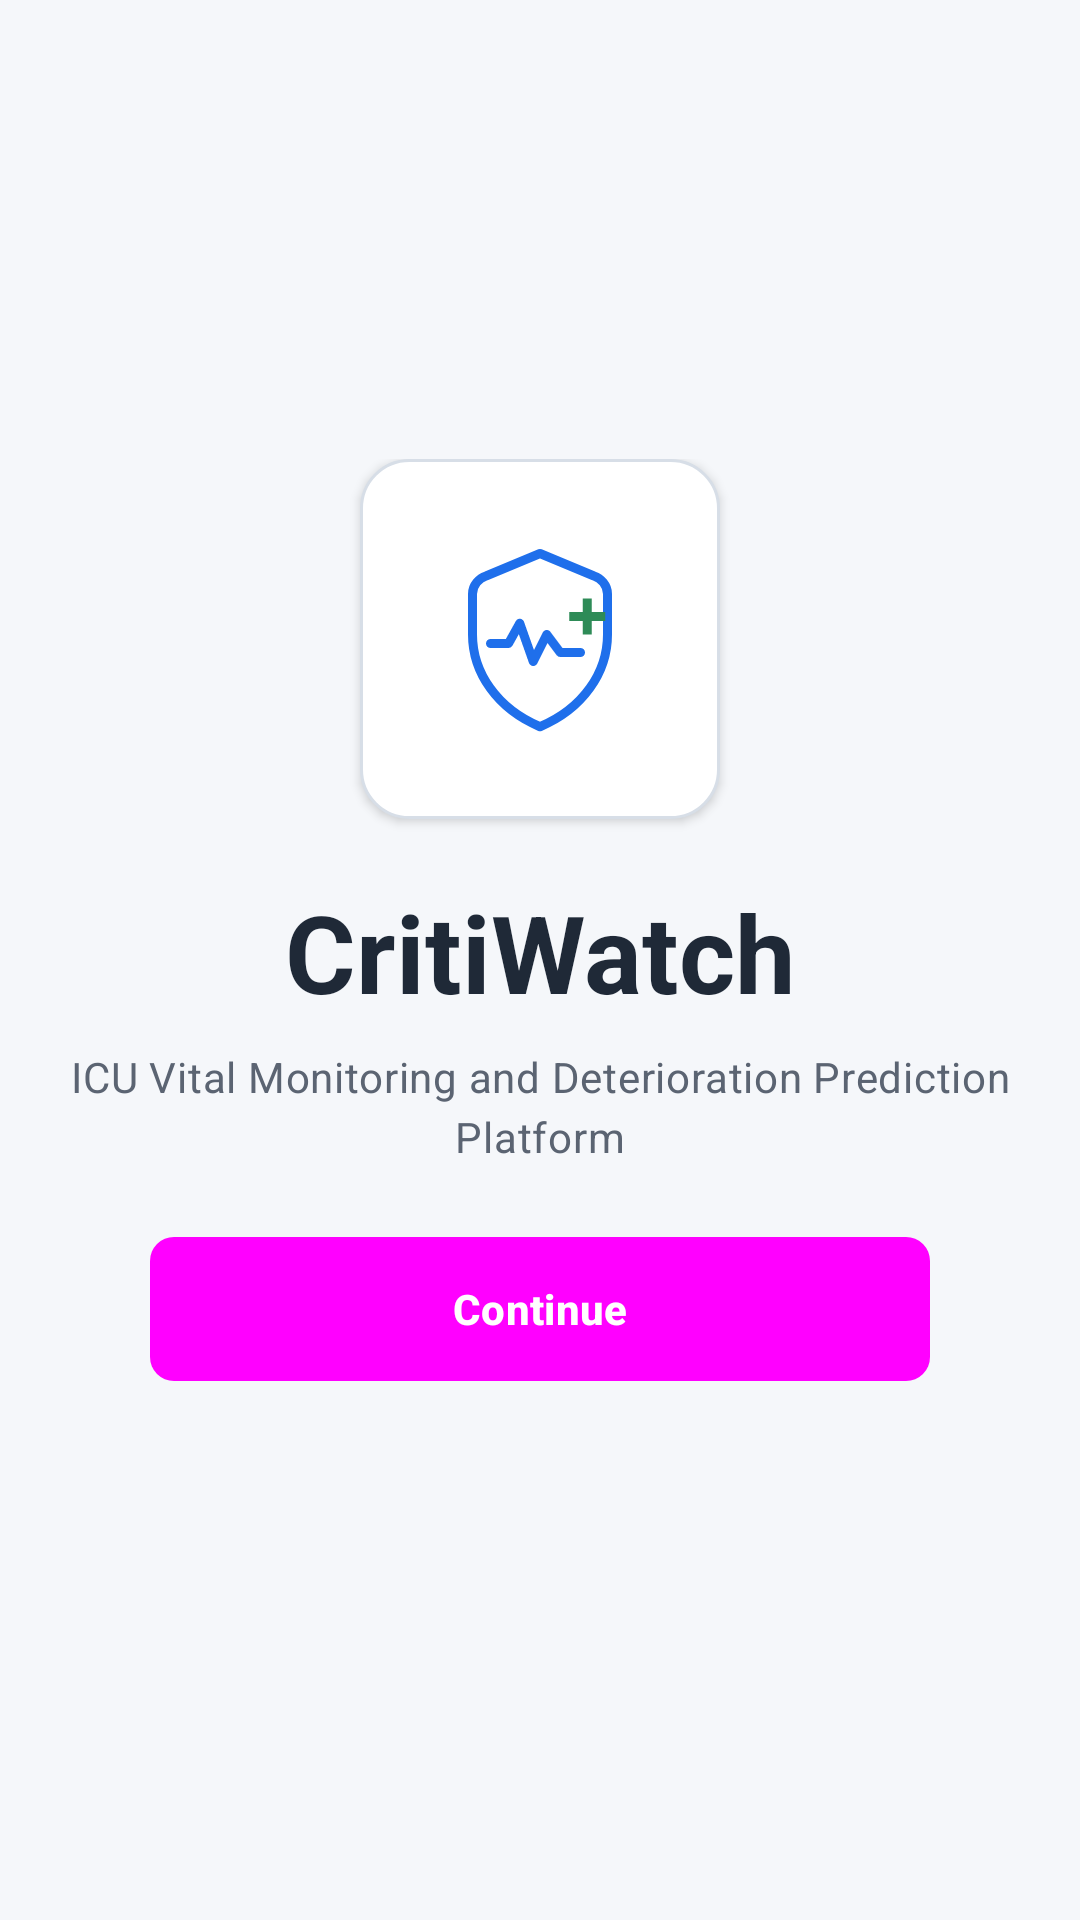

This screen was rendered from an Android layout file. Write that file and the resources it references.
<!-- AndroidManifest.xml: application theme Theme.CritiWatch -->
<!-- res/layout/activity_splash.xml -->
<?xml version="1.0" encoding="utf-8"?>
<androidx.constraintlayout.widget.ConstraintLayout xmlns:android="http://schemas.android.com/apk/res/android"
    xmlns:app="http://schemas.android.com/apk/res-auto"
    xmlns:tools="http://schemas.android.com/tools"
    android:layout_width="match_parent"
    android:layout_height="match_parent"
    android:id="@+id/main"
    android:background="@color/background"
    tools:context="com.example.critiwatch.SplashActivity">

    <androidx.constraintlayout.widget.ConstraintLayout
        android:id="@+id/splashContent"
        android:layout_width="0dp"
        android:layout_height="wrap_content"
        android:paddingHorizontal="@dimen/spacing_xl"
        app:layout_constraintBottom_toBottomOf="parent"
        app:layout_constraintEnd_toEndOf="parent"
        app:layout_constraintStart_toStartOf="parent"
        app:layout_constraintTop_toTopOf="parent"
        app:layout_constraintVertical_bias="0.46"
        app:layout_constraintWidth_max="360dp">

        <FrameLayout
            android:id="@+id/logoContainer"
            android:layout_width="120dp"
            android:layout_height="120dp"
            android:background="@drawable/bg_splash_logo_container"
            android:elevation="@dimen/card_elevation"
            android:padding="24dp"
            app:layout_constraintEnd_toEndOf="parent"
            app:layout_constraintStart_toStartOf="parent"
            app:layout_constraintTop_toTopOf="parent">

            <ImageView
                android:id="@+id/ivLogo"
                android:layout_width="match_parent"
                android:layout_height="match_parent"
                android:contentDescription="@string/splash_logo_cd"
                android:src="@drawable/ic_critiwatch_logo" />
        </FrameLayout>

        <TextView
            android:id="@+id/tvAppTitle"
            style="@style/TextAppearance.CritiWatch.Header"
            android:layout_width="wrap_content"
            android:layout_height="wrap_content"
            android:layout_marginTop="@dimen/spacing_xl"
            android:text="@string/app_name"
            android:textSize="36sp"
            app:layout_constraintEnd_toEndOf="parent"
            app:layout_constraintStart_toStartOf="parent"
            app:layout_constraintTop_toBottomOf="@id/logoContainer" />

        <TextView
            android:id="@+id/tvAppSubtitle"
            style="@style/TextAppearance.CritiWatch.Secondary"
            android:layout_width="0dp"
            android:layout_height="wrap_content"
            android:layout_marginTop="@dimen/spacing_sm"
            android:gravity="center"
            android:text="@string/splash_subtitle"
            android:textSize="@dimen/text_body"
            app:layout_constraintEnd_toEndOf="parent"
            app:layout_constraintStart_toStartOf="parent"
            app:layout_constraintTop_toBottomOf="@id/tvAppTitle" />

        <Button
            android:id="@+id/btnContinue"
            style="@style/Widget.CritiWatch.Button"
            android:layout_width="0dp"
            android:layout_height="@dimen/button_height"
            android:layout_marginTop="@dimen/spacing_xxl"
            android:text="@string/splash_continue"
            android:textStyle="bold"
            app:layout_constraintEnd_toEndOf="parent"
            app:layout_constraintHorizontal_bias="0.5"
            app:layout_constraintStart_toStartOf="parent"
            app:layout_constraintTop_toBottomOf="@id/tvAppSubtitle"
            app:layout_constraintWidth_max="260dp"
            app:layout_constraintWidth_min="180dp" />

    </androidx.constraintlayout.widget.ConstraintLayout>

</androidx.constraintlayout.widget.ConstraintLayout>
<!-- resources referenced by this layout -->
<resources>
  <color name="background">#F5F7FA</color>
  <dimen name="button_height">48dp</dimen>
  <dimen name="card_elevation">2dp</dimen>
  <dimen name="spacing_sm">8dp</dimen>
  <dimen name="spacing_xl">20dp</dimen>
  <dimen name="spacing_xxl">24dp</dimen>
  <dimen name="text_body">14sp</dimen>
  <!-- drawable bg_splash_logo_container (drawable) -->
  <?xml version="1.0" encoding="utf-8"?>
  <shape xmlns:android="http://schemas.android.com/apk/res/android"
      android:shape="rectangle">
      <solid android:color="@color/surface_card" />
      <stroke
          android:width="@dimen/border_width"
          android:color="@color/border_color" />
      <corners android:radius="@dimen/radius_xl" />
  </shape>
  <string name="app_name">CritiWatch</string>
  <string name="splash_continue">Continue</string>
  <string name="splash_logo_cd">CritiWatch app logo</string>
  <string name="splash_subtitle">ICU Vital Monitoring and Deterioration Prediction Platform</string>
  <style name="TextAppearance.CritiWatch.Header" parent="TextAppearance.Material3.TitleLarge">
          <item name="android:textColor">@color/text_primary</item>
          <item name="android:textStyle">bold</item>
      </style>
  <style name="TextAppearance.CritiWatch.Secondary" parent="TextAppearance.Material3.BodyMedium">
          <item name="android:textColor">@color/text_secondary</item>
      </style>
  <style name="Widget.CritiWatch.Button" parent="Widget.CritiWatch.Button.Base">
          <item name="android:background">@drawable/bg_button_primary</item>
          <item name="android:textColor">@color/inverse_text</item>
      </style>
  <style name="Theme.CritiWatch" parent="Base.Theme.CritiWatch" />
  <color name="surface_card">#FFFFFF</color>
  <dimen name="border_width">1dp</dimen>
  <color name="border_color">#D7DEE7</color>
  <dimen name="radius_xl">16dp</dimen>
  <color name="primary_accent">#1F6FEB</color>
  <color name="status_stable">#2E8B57</color>
  <color name="text_primary">#1F2937</color>
  <color name="text_secondary">#5B6472</color>
  <style name="Widget.CritiWatch.Button.Base" parent="Widget.Material3.Button">
          <item name="android:insetTop">0dp</item>
          <item name="android:insetBottom">0dp</item>
          <item name="android:minHeight">@dimen/button_height</item>
          <item name="android:textAllCaps">false</item>
          <item name="android:fontFamily">sans-serif-medium</item>
      </style>
  <color name="inverse_text">#FFFFFF</color>
  <color name="primary_disabled">#A7C4F6</color>
  <dimen name="radius_md">8dp</dimen>
  <color name="primary_pressed">#1557C0</color>
  <color name="soft_blue">#DCEBFF</color>
  <color name="secondary_accent">#3B82F6</color>
  <color name="info_accent">#0F766E</color>
  <color name="status_critical">#C0392B</color>
  <color name="soft_red">#F8D7D3</color>
  <color name="surface_secondary">#EEF2F6</color>
  <color name="text_muted">#7B8794</color>
  <style name="TextAppearance.CritiWatch.BottomNavLabel" parent="TextAppearance.Material3.LabelSmall">
          <item name="android:textSize">11sp</item>
          <item name="android:fontFamily">sans-serif-medium</item>
      </style>
  <!-- drawable bg_bottom_navigation (drawable) -->
  <?xml version="1.0" encoding="utf-8"?>
  <shape xmlns:android="http://schemas.android.com/apk/res/android">
      <solid android:color="@color/surface_card" />
      <stroke
          android:width="@dimen/border_width"
          android:color="@color/border_color" />
      <corners
          android:topLeftRadius="@dimen/radius_xl"
          android:topRightRadius="@dimen/radius_xl" />
  </shape>
</resources>
